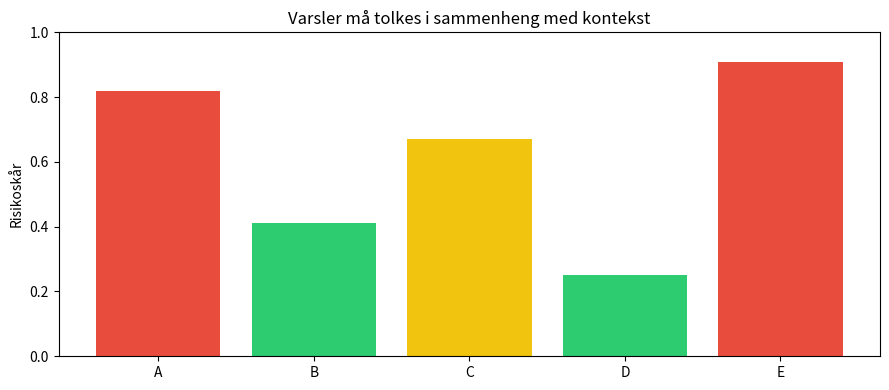

The matplotlib source for this figure:
import sys, os, subprocess
import pandas as pd
import matplotlib.pyplot as plt

IN_COLAB = 'google.colab' in sys.modules
if IN_COLAB:
    print("🚀 Kjører i Google Colab")
    if not os.path.exists('AI-og-helse'):
        print("📥 Laster ned kursmateriell...")
        subprocess.check_call(["git", "clone", "https://github.com/arvidl/AI-og-helse.git"])
    if os.path.exists('AI-og-helse'):
        os.chdir('AI-og-helse')
        print(f"📁 Byttet til mappe: {os.getcwd()}")
else:
    print("💻 Kjører i lokalt miljø")

plt.rcParams['figure.figsize'] = (9, 4)
print("✅ Miljø klart")

# Syntetisk varslingsliste for hjemmeoppfølging

data = pd.DataFrame({
    'bruker': ['A', 'B', 'C', 'D', 'E'],
    'risikoskår': [0.82, 0.41, 0.67, 0.25, 0.91],
    'antall_signaler': [5, 1, 3, 1, 6],
    'klinisk_kontekst': ['høy', 'lav', 'middels', 'lav', 'høy']
})

data

# Enkel prioritering av varsler

def prioriter(rad):
    if rad['risikoskår'] >= 0.80 and rad['klinisk_kontekst'] == 'høy':
        return 'Rask oppfølging'
    if rad['risikoskår'] >= 0.60:
        return 'Vurderes i løpet av dagen'
    return 'Ingen umiddelbar handling'

data['anbefaling'] = data.apply(prioriter, axis=1)
data

# Enkel visualisering av risikoskårer

plt.bar(data['bruker'], data['risikoskår'], color=['#e74c3c' if x >= 0.8 else '#f1c40f' if x >= 0.6 else '#2ecc71' for x in data['risikoskår']])
plt.ylim(0, 1)
plt.ylabel('Risikoskår')
plt.title('Varsler må tolkes i sammenheng med kontekst')
plt.tight_layout()
plt.show()
